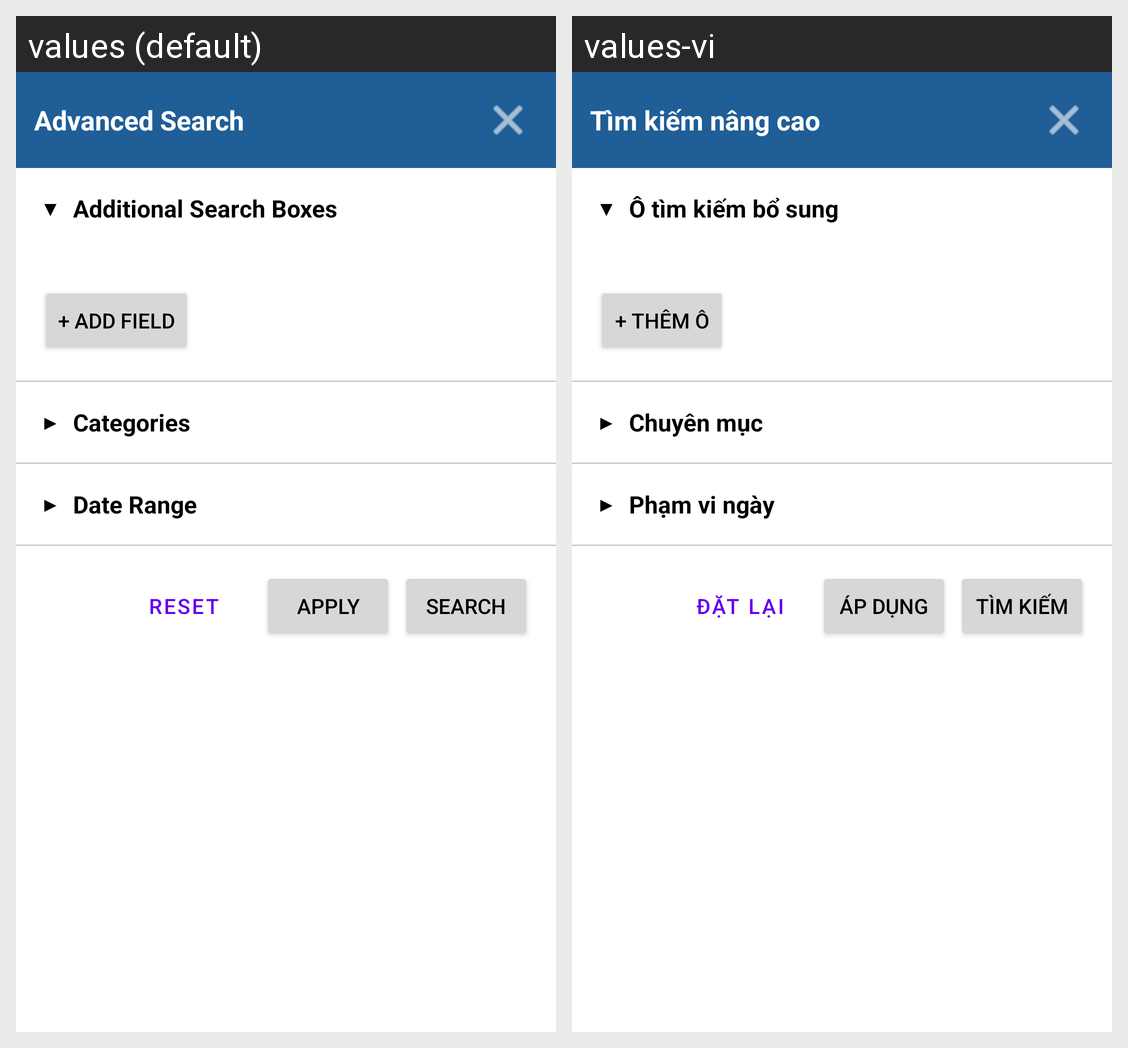

For this localized Android screen grid, give each drawn string resource with its value in every locale shown.
Android screen res/layout/fragment_manage_search.xml rendered under 2 locales, left to right: values (default), values-vi. Device: Nexus 5 (rendered at 1080×1920; each locale shown at half size, 540×960, under a caption strip naming it); theme AppTheme.
Strings drawn on this screen, with the default value and each locale's value (text and hints the layout hard-codes, and strings that could not be matched under every locale, appear in the picture but are not listed):

advanced_search
  values: Advanced Search
  values-vi: Tìm kiếm nâng cao

additional_search_fields
  values: Additional Search Boxes
  values-vi: Ô tìm kiếm bổ sung

add_field
  values: + Add Field
  values-vi: + Thêm ô

categories
  values: Categories
  values-vi: Chuyên mục

date_range
  values: Date Range
  values-vi: Phạm vi ngày

reset
  values: Reset
  values-vi: Đặt lại

apply
  values: Apply
  values-vi: Áp dụng

search
  values: Search
  values-vi: Tìm kiếm
